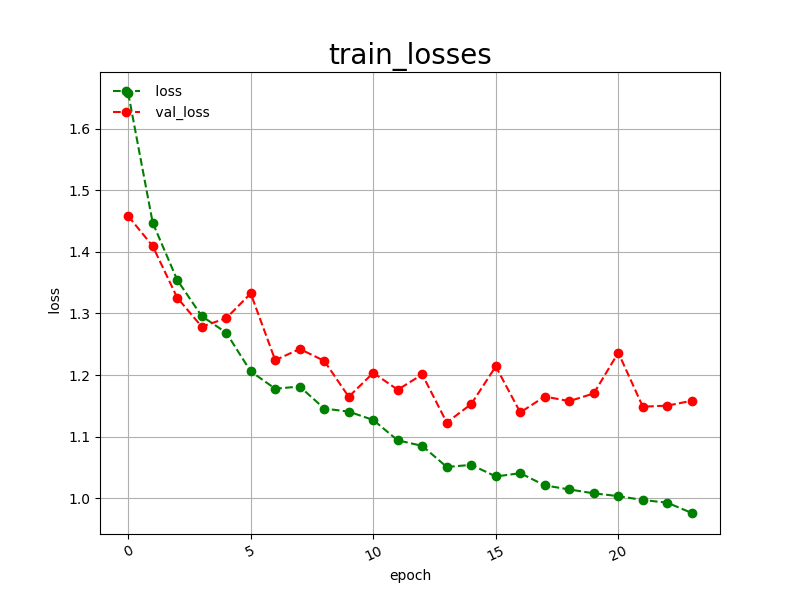

The table this chart was drawn from, first rows:
epoch, loss, val_loss
0, 1.658, 1.458
1, 1.447, 1.409
2, 1.354, 1.326
3, 1.296, 1.279
4, 1.269, 1.292
5, 1.206, 1.333
6, 1.178, 1.224
7, 1.181, 1.242
8, 1.146, 1.223
9, 1.141, 1.165
10, 1.127, 1.204
11, 1.094, 1.176
12, 1.085, 1.201
13, 1.051, 1.123
14, 1.054, 1.153
15, 1.036, 1.214
16, 1.041, 1.139
17, 1.021, 1.165
18, 1.014, 1.158
19, 1.008, 1.17
20, 1.004, 1.236
21, 0.9973, 1.149
22, 0.9929, 1.15
23, 0.9762, 1.158
